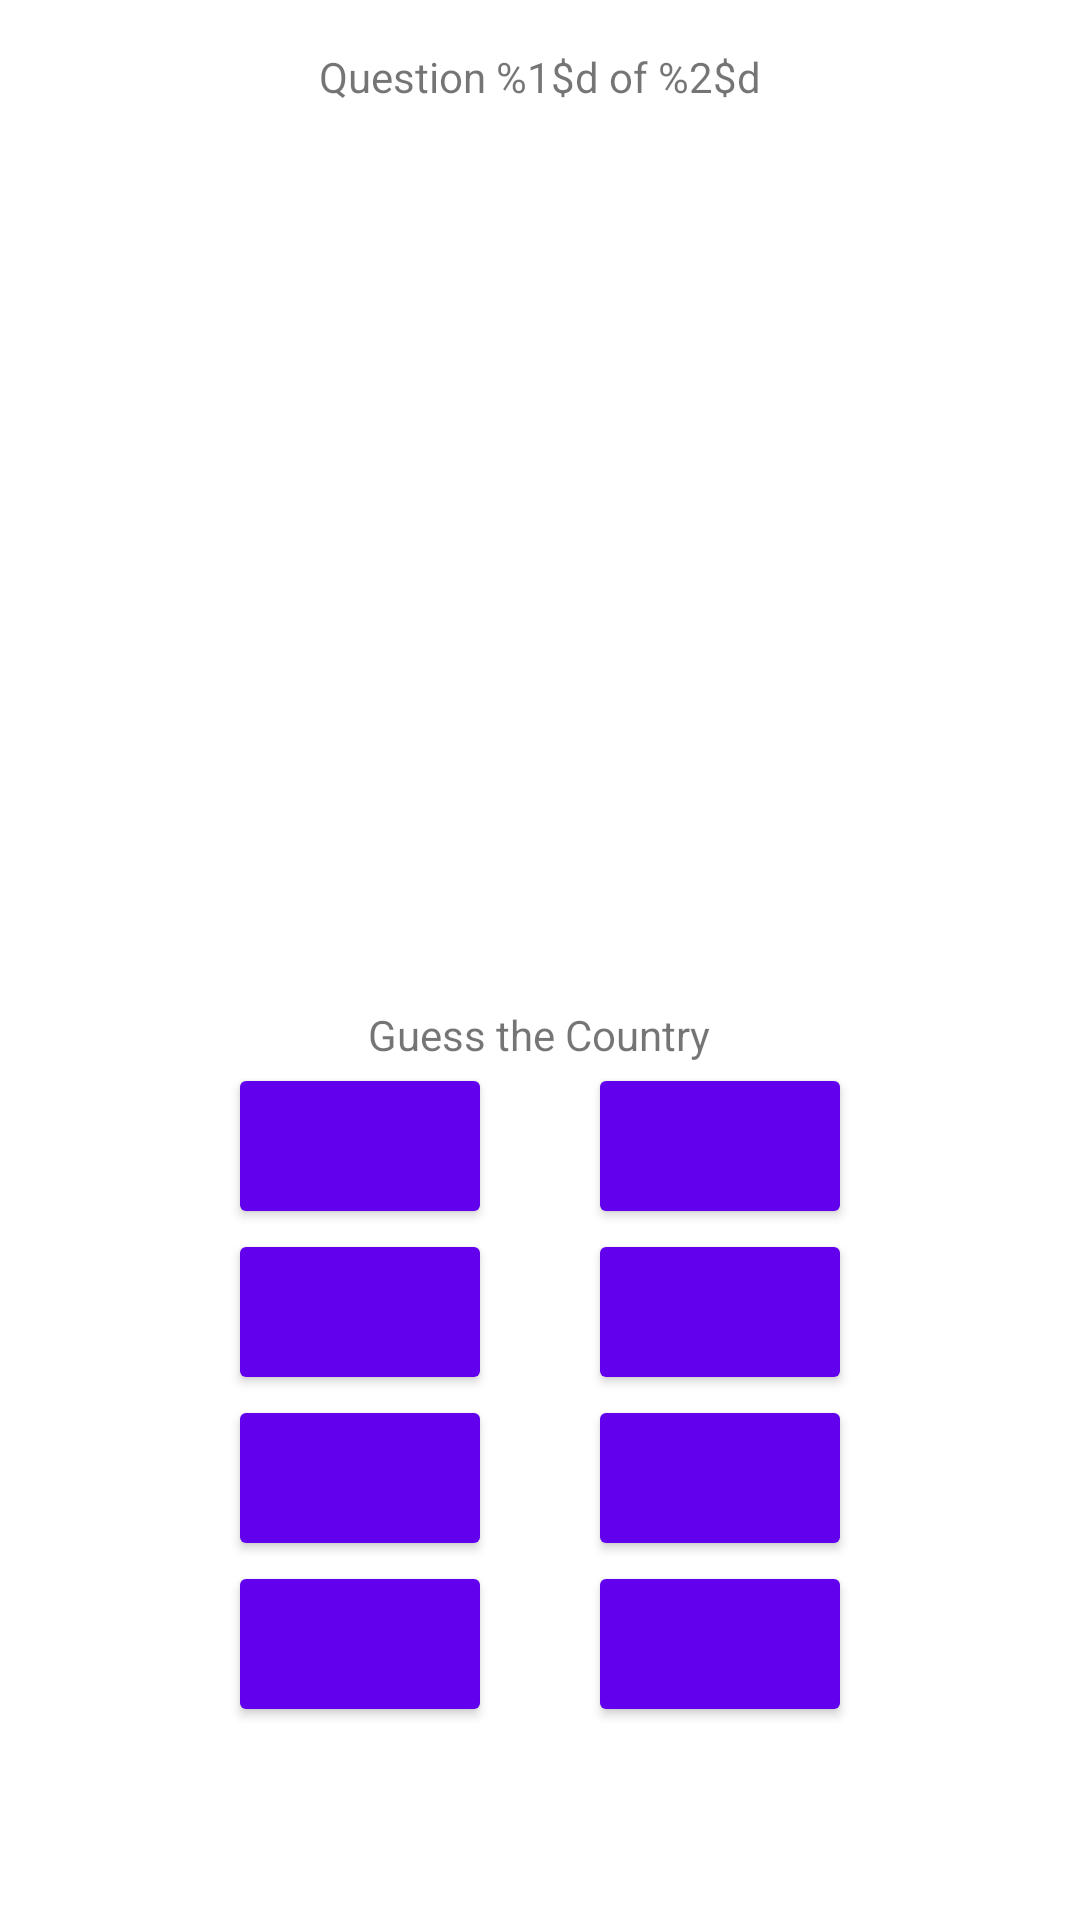

Here is an Android app screen rendered from its layout file. Give the layout XML and the strings, colors and styles it references.
<!-- AndroidManifest.xml: application theme Theme.FlagQuiz -->
<!-- res/layout/fragment_first.xml -->
<?xml version="1.0" encoding="utf-8"?>
<LinearLayout
    android:id="@+id/quizLinearLayout"
    xmlns:android="http://schemas.android.com/apk/res/android"
    xmlns:app="http://schemas.android.com/apk/res-auto"
    xmlns:tools="http://schemas.android.com/tools"
    android:layout_width="match_parent"
    android:layout_height="match_parent"
    android:paddingLeft="@dimen/fab_margin"
    android:paddingRight="@dimen/fab_margin"
    android:paddingTop="@dimen/fab_margin"
    android:paddingBottom="@dimen/fab_margin"
    android:orientation="vertical"
    tools:context=".FirstFragment">

    <TextView
        android:id="@+id/questionNumberTextView"
        android:layout_width="wrap_content"
        android:layout_height="wrap_content"
        android:layout_gravity="center_horizontal"
        android:layout_marginBottom="@dimen/spacing"
        android:text="@string/question"/>

    <ImageView
        android:id="@+id/flagImageView"
        android:layout_width="match_parent"
        android:layout_height="0dp"
        android:layout_weight="1"
        android:layout_gravity="center"
        android:scaleType="fitCenter"
        android:layout_marginLeft="@dimen/fab_margin"
        android:layout_marginRight="@dimen/fab_margin"
        android:layout_marginBottom="@dimen/spacing"
        android:adjustViewBounds="true"
        android:contentDescription="@string/image_description"/>

    <TextView
        android:layout_width="wrap_content"
        android:layout_height="wrap_content"
        android:layout_gravity="center_horizontal"
        android:text="@string/guess_country"/>



    <LinearLayout
        android:id="@+id/row1LinearLayout"
        android:layout_width="wrap_content"
        android:layout_height="wrap_content"
        android:orientation="horizontal"
        android:layout_gravity="center_horizontal">

        <Button
            style="@style/Widget.AppCompat.Button.Colored"
            android:layout_width="0dp"
            android:layout_height="match_parent"
            android:layout_marginRight="@dimen/fab_margin"
            android:layout_weight="1"
            android:lines="2" />

        <Button
            style="@style/Widget.AppCompat.Button.Colored"
            android:layout_width="0dp"
            android:layout_height="match_parent"
            android:layout_marginLeft="@dimen/fab_margin"
            android:layout_weight="1"
            android:lines="2" />
    </LinearLayout>

    <LinearLayout
        android:id="@+id/row2LinearLayout"
        android:layout_width="wrap_content"
        android:layout_height="wrap_content"
        android:orientation="horizontal"
        android:layout_gravity="center_horizontal">

        <Button
            style="@style/Widget.AppCompat.Button.Colored"
            android:layout_width="0dp"
            android:layout_height="match_parent"
            android:layout_marginRight="@dimen/fab_margin"
            android:layout_weight="1"
            android:lines="2" />

        <Button
            style="@style/Widget.AppCompat.Button.Colored"
            android:layout_width="0dp"
            android:layout_height="match_parent"
            android:layout_marginLeft="@dimen/fab_margin"
            android:layout_weight="1"
            android:lines="2" />
    </LinearLayout>

    <LinearLayout
        android:id="@+id/row3LinearLayout"
        android:layout_width="wrap_content"
        android:layout_height="wrap_content"
        android:orientation="horizontal"
        android:layout_gravity="center_horizontal">

        <Button
            style="@style/Widget.AppCompat.Button.Colored"
            android:layout_width="0dp"
            android:layout_height="match_parent"
            android:layout_marginRight="@dimen/fab_margin"
            android:layout_weight="1"
            android:lines="2" />

        <Button
            style="@style/Widget.AppCompat.Button.Colored"
            android:layout_width="0dp"
            android:layout_height="match_parent"
            android:layout_marginLeft="@dimen/fab_margin"
            android:layout_weight="1"
            android:lines="2" />
    </LinearLayout>

    <LinearLayout
        android:id="@+id/row4LinearLayout"
        android:layout_width="wrap_content"
        android:layout_height="wrap_content"
        android:orientation="horizontal"
        android:layout_gravity="center_horizontal">

        <Button
            style="@style/Widget.AppCompat.Button.Colored"
            android:layout_width="0dp"
            android:layout_height="match_parent"
            android:layout_marginRight="@dimen/fab_margin"
            android:layout_weight="1"
            android:lines="2" />

        <Button
            style="@style/Widget.AppCompat.Button.Colored"
            android:layout_width="0dp"
            android:layout_height="match_parent"
            android:layout_marginLeft="@dimen/fab_margin"
            android:layout_weight="1"
            android:lines="2" />
    </LinearLayout>


    <TextView
        android:id="@+id/answerTextView"
        android:layout_width="wrap_content"
        android:layout_height="wrap_content"
        android:layout_gravity="center"
        android:gravity="center_horizontal"
        android:textSize="@dimen/answer_size"
        android:textStyle="bold"/>

</LinearLayout>
<!-- resources referenced by this layout -->
<resources>
  <dimen name="answer_size">36sp</dimen>
  <dimen name="fab_margin">16dp</dimen>
  <dimen name="spacing">8dp</dimen>
  <string name="guess_country">Guess the Country</string>
  <string name="image_description">Image of the current flag in the quiz</string>
  <string name="question">Question %1$d of %2$d</string>
  <style name="Theme.FlagQuiz" parent="Theme.MaterialComponents.DayNight.DarkActionBar">
          
          <item name="colorPrimary">@color/purple_500</item>
          <item name="colorPrimaryVariant">@color/purple_700</item>
          <item name="colorOnPrimary">@color/white</item>
          
          <item name="colorSecondary">@color/teal_200</item>
          <item name="colorSecondaryVariant">@color/teal_700</item>
          <item name="colorOnSecondary">@color/black</item>
          
          <item name="android:statusBarColor" tools:targetApi="l">?attr/colorPrimaryVariant</item>
          
      </style>
  <color name="purple_500">#FF6200EE</color>
  <color name="purple_700">#FF3700B3</color>
  <color name="white">#FFFFFFFF</color>
  <color name="teal_200">#FF03DAC5</color>
  <color name="teal_700">#FF018786</color>
  <color name="black">#FF000000</color>
</resources>
